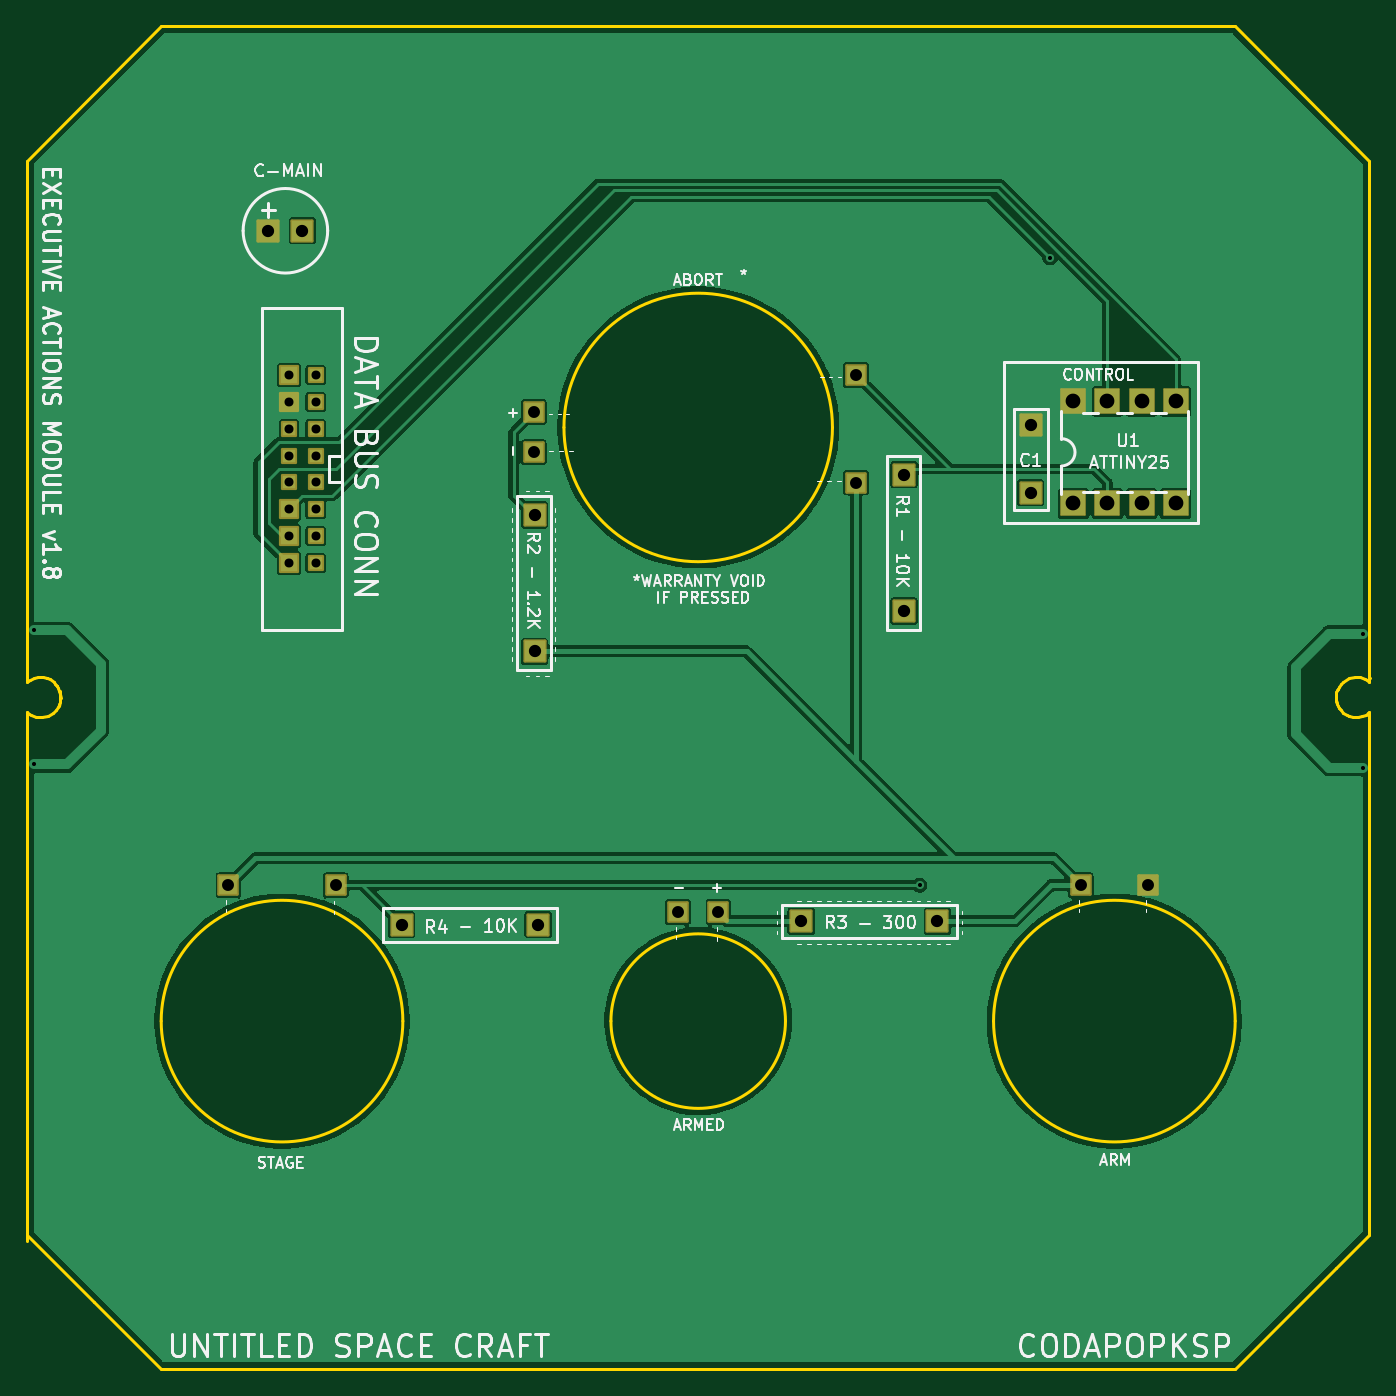
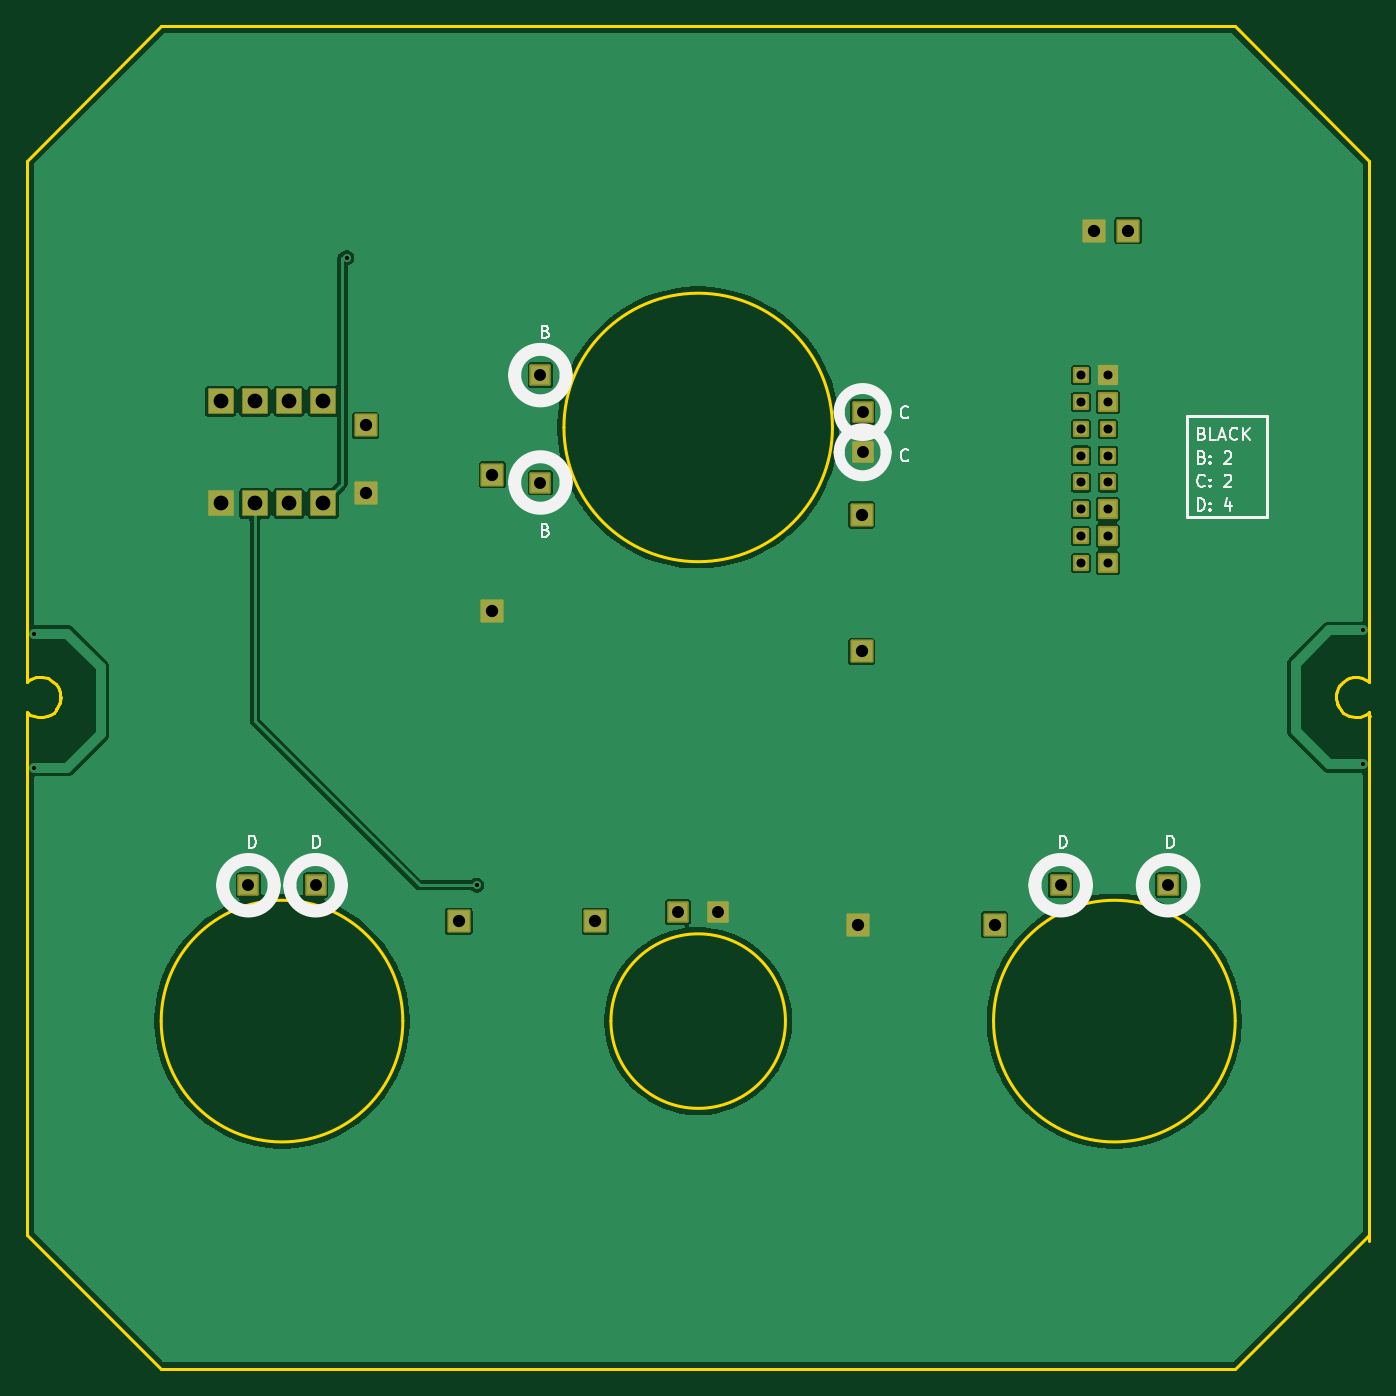
Circuit board: 11 layer files. Board 100.0 x 100.0 mm.
- outline: Executive_Actions_Module-BoardOutLine.gbr (5343 bytes)
- bottom_copper: Executive_Actions_Module-BottomLayer.gbr (61964 bytes)
- paste: Executive_Actions_Module-BottomPasteMaskLayer.gbr (468 bytes)
- bottom_silk: Executive_Actions_Module-BottomSilkLayer.gbr (14740 bytes)
- bottom_mask: Executive_Actions_Module-BottomSolderMaskLayer.gbr (4118 bytes)
- drill: Executive_Actions_Module-NPTH.drl (264 bytes)
- drill: Executive_Actions_Module-PTH.drl (1421 bytes)
- top_copper: Executive_Actions_Module-TopLayer.gbr (68529 bytes)
- paste: Executive_Actions_Module-TopPasteMaskLayer.gbr (468 bytes)
- top_silk: Executive_Actions_Module-TopSilkLayer.gbr (70420 bytes)
- top_mask: Executive_Actions_Module-TopSolderMaskLayer.gbr (4118 bytes)

=== outline: Executive_Actions_Module-BoardOutLine.gbr (5343 bytes, source omitted) ===
=== bottom_copper: Executive_Actions_Module-BottomLayer.gbr (61964 bytes, source omitted) ===
=== paste: Executive_Actions_Module-BottomPasteMaskLayer.gbr ===
%TF.GenerationSoftware,KiCad,Pcbnew,10.0.6*%
%TF.CreationDate,2026-09-23T18:23:03+08:00*%
%TF.ProjectId,Executive_Actions_Module,45786563-7574-4697-9665-5f416374696f,1.7*%
%TF.SameCoordinates,Original*%
%TF.FileFunction,Paste,Bot*%
%TF.FilePolarity,Positive*%
%FSLAX46Y46*%
G04 Gerber Fmt 4.6, Leading zero omitted, Abs format (unit mm)*
G04 Created by KiCad (PCBNEW 10.0.6) date 2026-09-23 18:23:03*
%MOMM*%
%LPD*%
G01*
G04 APERTURE LIST*
G04 APERTURE END LIST*
M02*

=== bottom_silk: Executive_Actions_Module-BottomSilkLayer.gbr (14740 bytes, source omitted) ===
=== bottom_mask: Executive_Actions_Module-BottomSolderMaskLayer.gbr ===
%TF.GenerationSoftware,KiCad,Pcbnew,10.0.6*%
%TF.CreationDate,2026-09-23T18:23:03+08:00*%
%TF.ProjectId,Executive_Actions_Module,45786563-7574-4697-9665-5f416374696f,1.7*%
%TF.SameCoordinates,Original*%
%TF.FileFunction,Soldermask,Bot*%
%TF.FilePolarity,Negative*%
%FSLAX46Y46*%
G04 Gerber Fmt 4.6, Leading zero omitted, Abs format (unit mm)*
G04 Created by KiCad (PCBNEW 10.0.6) date 2026-09-23 18:23:03*
%MOMM*%
%LPD*%
G01*
G04 APERTURE LIST*
G04 Aperture macros list*
%AMRoundRect*
0 Rectangle with rounded corners*
0 $1 Rounding radius*
0 $2 $3 $4 $5 $6 $7 $8 $9 X,Y pos of 4 corners*
0 Add a 4 corners polygon primitive as box body*
4,1,4,$2,$3,$4,$5,$6,$7,$8,$9,$2,$3,0*
0 Add four circle primitives for the rounded corners*
1,1,$1+$1,$2,$3*
1,1,$1+$1,$4,$5*
1,1,$1+$1,$6,$7*
1,1,$1+$1,$8,$9*
0 Add four rect primitives between the rounded corners*
20,1,$1+$1,$2,$3,$4,$5,0*
20,1,$1+$1,$4,$5,$6,$7,0*
20,1,$1+$1,$6,$7,$8,$9,0*
20,1,$1+$1,$8,$9,$2,$3,0*%
G04 Aperture macros list end*
%ADD10RoundRect,0.101600X0.650000X0.650000X-0.650000X0.650000X-0.650000X-0.650000X0.650000X-0.650000X0*%
%ADD11RoundRect,0.101600X-0.700000X0.700000X-0.700000X-0.700000X0.700000X-0.700000X0.700000X0.700000X0*%
%ADD12RoundRect,0.101600X0.500000X0.500000X-0.500000X0.500000X-0.500000X-0.500000X0.500000X-0.500000X0*%
%ADD13RoundRect,0.101600X-0.762000X-0.762000X0.762000X-0.762000X0.762000X0.762000X-0.762000X0.762000X0*%
%ADD14RoundRect,0.101600X0.700000X-0.700000X0.700000X0.700000X-0.700000X0.700000X-0.700000X-0.700000X0*%
%ADD15RoundRect,0.101600X-0.700000X-0.700000X0.700000X-0.700000X0.700000X0.700000X-0.700000X0.700000X0*%
%ADD16RoundRect,0.101600X0.500000X0.499950X-0.500000X0.499950X-0.500000X-0.499950X0.500000X-0.499950X0*%
%ADD17RoundRect,0.050800X0.900000X-0.900000X0.900000X0.900000X-0.900000X0.900000X-0.900000X-0.900000X0*%
%ADD18RoundRect,0.101600X0.762000X-0.762000X0.762000X0.762000X-0.762000X0.762000X-0.762000X-0.762000X0*%
%ADD19RoundRect,0.101600X-0.700000X0.699950X-0.700000X-0.699950X0.700000X-0.699950X0.700000X0.699950X0*%
%ADD20RoundRect,0.101600X0.699950X-0.700000X0.699950X0.700000X-0.699950X0.700000X-0.699950X-0.700000X0*%
G04 APERTURE END LIST*
D10*
%TO.C,WP7*%
X119499100Y-77999200D03*
%TD*%
D11*
%TO.C,TP_LIGHT2*%
X137751800Y-78751500D03*
%TD*%
D12*
%TO.C,WP5*%
X119499100Y-81999200D03*
%TD*%
D13*
%TO.C,C-MAIN*%
X117980900Y-65250600D03*
X120520900Y-65250600D03*
%TD*%
D14*
%TO.C,TP_ABORT*%
X161753000Y-76001500D03*
%TD*%
D15*
%TO.C,TP_STAGE*%
X123000000Y-114000100D03*
%TD*%
%TO.C,WP83*%
X115000200Y-113999900D03*
%TD*%
D16*
%TO.C,WP9*%
X121499100Y-75999100D03*
%TD*%
D12*
%TO.C,WP13*%
X121499100Y-83999100D03*
%TD*%
D10*
%TO.C,WP8*%
X119499100Y-75999200D03*
%TD*%
D12*
%TO.C,WP4*%
X119499100Y-83999200D03*
%TD*%
D13*
%TO.C,R1*%
X165329300Y-83413200D03*
X165329300Y-93573200D03*
%TD*%
D10*
%TO.C,WP2*%
X119499100Y-87999200D03*
%TD*%
D15*
%TO.C,TP_LIGHT*%
X151500000Y-116000100D03*
%TD*%
D12*
%TO.C,WP14*%
X121499100Y-85999100D03*
%TD*%
D16*
%TO.C,WP11*%
X121499100Y-79999100D03*
%TD*%
D10*
%TO.C,WP3*%
X119499100Y-85999200D03*
%TD*%
D15*
%TO.C,TP_GND*%
X148500000Y-116000100D03*
%TD*%
D17*
%TO.C,U1*%
X177944200Y-85561500D03*
X180484200Y-85561500D03*
X183024200Y-85561500D03*
X185564200Y-85561500D03*
X185564200Y-77941500D03*
X183024200Y-77941500D03*
X180484200Y-77941500D03*
X177944200Y-77941500D03*
%TD*%
D18*
%TO.C,R3*%
X157664400Y-116677300D03*
X167824400Y-116677300D03*
%TD*%
D16*
%TO.C,WP12*%
X121499100Y-81999100D03*
%TD*%
D12*
%TO.C,WP15*%
X121499100Y-87999100D03*
%TD*%
%TO.C,WP6*%
X119499100Y-79999200D03*
%TD*%
D16*
%TO.C,WP10*%
X121499100Y-77999100D03*
%TD*%
D13*
%TO.C,C1*%
X174759800Y-84752500D03*
X174759800Y-79752500D03*
%TD*%
D10*
%TO.C,WP1*%
X119499100Y-89999200D03*
%TD*%
D19*
%TO.C,TP_GND*%
X137751800Y-81751500D03*
%TD*%
D20*
%TO.C,WP82*%
X161752900Y-84001200D03*
%TD*%
D18*
%TO.C,R4*%
X127913100Y-116927200D03*
X138073100Y-116927200D03*
%TD*%
D13*
%TO.C,R2*%
X137828000Y-86413400D03*
X137828000Y-96573400D03*
%TD*%
D15*
%TO.C,TP_+5V*%
X183500000Y-114000100D03*
%TD*%
%TO.C,TP_ARMED*%
X178500000Y-114000100D03*
%TD*%
D12*
%TO.C,WP16*%
X121499100Y-89999100D03*
%TD*%
M02*

=== drill: Executive_Actions_Module-NPTH.drl ===
M48
; DRILL file KiCad 10.0.6 date 2026-09-22T18:33:26
; FORMAT={-:-/ absolute / metric / decimal}
; #@! TF.CreationDate,2026-09-22T18:33:26+08:00
; #@! TF.GenerationSoftware,Kicad,Pcbnew,10.0.6
; #@! TF.FileFunction,NonPlated,1,2,NPTH
FMAT,2
METRIC
%
G90
G05
M30

=== drill: Executive_Actions_Module-PTH.drl ===
M48
; DRILL file KiCad 10.0.6 date 2026-09-22T18:33:26
; FORMAT={-:-/ absolute / metric / decimal}
; #@! TF.CreationDate,2026-09-22T18:33:26+08:00
; #@! TF.GenerationSoftware,Kicad,Pcbnew,10.0.6
; #@! TF.FileFunction,Plated,1,2,PTH
FMAT,2
METRIC
; #@! TA.AperFunction,Plated,PTH,ViaDrill
T1C0.305
; #@! TA.AperFunction,Plated,PTH,ComponentDrill
T2C0.670
; #@! TA.AperFunction,Plated,PTH,ComponentDrill
T3C0.889
; #@! TA.AperFunction,Plated,PTH,ComponentDrill
T4C0.914
; #@! TA.AperFunction,Plated,PTH,ComponentDrill
T5C1.100
%
G90
G05
T1
X100.501Y-95.004
X100.501Y-105.001
X166.5Y-114.0
X176.195Y-67.252
X199.505Y-95.255
X199.505Y-105.253
T2
X119.499Y-75.999
X119.499Y-77.999
X119.499Y-79.999
X119.499Y-81.999
X119.499Y-83.999
X119.499Y-85.999
X119.499Y-87.999
X119.499Y-89.999
X121.499Y-75.999
X121.499Y-77.999
X121.499Y-79.999
X121.499Y-81.999
X121.499Y-83.999
X121.499Y-85.999
X121.499Y-87.999
X121.499Y-89.999
T3
X115.0Y-114.0
X123.0Y-114.0
X137.752Y-78.751
X137.752Y-81.751
X148.5Y-116.0
X151.5Y-116.0
X161.753Y-84.001
X161.753Y-76.001
X178.5Y-114.0
X183.5Y-114.0
T4
X117.981Y-65.251
X120.521Y-65.251
X127.913Y-116.927
X137.828Y-86.413
X137.828Y-96.573
X138.073Y-116.927
X157.664Y-116.677
X165.329Y-83.413
X165.329Y-93.573
X167.824Y-116.677
X174.76Y-79.752
X174.76Y-84.752
T5
X177.944Y-77.941
X177.944Y-85.561
X180.484Y-77.941
X180.484Y-85.561
X183.024Y-77.941
X183.024Y-85.561
X185.564Y-77.941
X185.564Y-85.561
M30

=== top_copper: Executive_Actions_Module-TopLayer.gbr (68529 bytes, source omitted) ===
=== paste: Executive_Actions_Module-TopPasteMaskLayer.gbr ===
%TF.GenerationSoftware,KiCad,Pcbnew,10.0.6*%
%TF.CreationDate,2026-09-23T18:23:03+08:00*%
%TF.ProjectId,Executive_Actions_Module,45786563-7574-4697-9665-5f416374696f,1.7*%
%TF.SameCoordinates,Original*%
%TF.FileFunction,Paste,Top*%
%TF.FilePolarity,Positive*%
%FSLAX46Y46*%
G04 Gerber Fmt 4.6, Leading zero omitted, Abs format (unit mm)*
G04 Created by KiCad (PCBNEW 10.0.6) date 2026-09-23 18:23:03*
%MOMM*%
%LPD*%
G01*
G04 APERTURE LIST*
G04 APERTURE END LIST*
M02*

=== top_silk: Executive_Actions_Module-TopSilkLayer.gbr (70420 bytes, source omitted) ===
=== top_mask: Executive_Actions_Module-TopSolderMaskLayer.gbr ===
%TF.GenerationSoftware,KiCad,Pcbnew,10.0.6*%
%TF.CreationDate,2026-09-23T18:23:03+08:00*%
%TF.ProjectId,Executive_Actions_Module,45786563-7574-4697-9665-5f416374696f,1.7*%
%TF.SameCoordinates,Original*%
%TF.FileFunction,Soldermask,Top*%
%TF.FilePolarity,Negative*%
%FSLAX46Y46*%
G04 Gerber Fmt 4.6, Leading zero omitted, Abs format (unit mm)*
G04 Created by KiCad (PCBNEW 10.0.6) date 2026-09-23 18:23:03*
%MOMM*%
%LPD*%
G01*
G04 APERTURE LIST*
G04 Aperture macros list*
%AMRoundRect*
0 Rectangle with rounded corners*
0 $1 Rounding radius*
0 $2 $3 $4 $5 $6 $7 $8 $9 X,Y pos of 4 corners*
0 Add a 4 corners polygon primitive as box body*
4,1,4,$2,$3,$4,$5,$6,$7,$8,$9,$2,$3,0*
0 Add four circle primitives for the rounded corners*
1,1,$1+$1,$2,$3*
1,1,$1+$1,$4,$5*
1,1,$1+$1,$6,$7*
1,1,$1+$1,$8,$9*
0 Add four rect primitives between the rounded corners*
20,1,$1+$1,$2,$3,$4,$5,0*
20,1,$1+$1,$4,$5,$6,$7,0*
20,1,$1+$1,$6,$7,$8,$9,0*
20,1,$1+$1,$8,$9,$2,$3,0*%
G04 Aperture macros list end*
%ADD10RoundRect,0.101600X0.650000X0.650000X-0.650000X0.650000X-0.650000X-0.650000X0.650000X-0.650000X0*%
%ADD11RoundRect,0.101600X-0.700000X0.700000X-0.700000X-0.700000X0.700000X-0.700000X0.700000X0.700000X0*%
%ADD12RoundRect,0.101600X0.500000X0.500000X-0.500000X0.500000X-0.500000X-0.500000X0.500000X-0.500000X0*%
%ADD13RoundRect,0.101600X-0.762000X-0.762000X0.762000X-0.762000X0.762000X0.762000X-0.762000X0.762000X0*%
%ADD14RoundRect,0.101600X0.700000X-0.700000X0.700000X0.700000X-0.700000X0.700000X-0.700000X-0.700000X0*%
%ADD15RoundRect,0.101600X-0.700000X-0.700000X0.700000X-0.700000X0.700000X0.700000X-0.700000X0.700000X0*%
%ADD16RoundRect,0.101600X0.500000X0.499950X-0.500000X0.499950X-0.500000X-0.499950X0.500000X-0.499950X0*%
%ADD17RoundRect,0.050800X0.900000X-0.900000X0.900000X0.900000X-0.900000X0.900000X-0.900000X-0.900000X0*%
%ADD18RoundRect,0.101600X0.762000X-0.762000X0.762000X0.762000X-0.762000X0.762000X-0.762000X-0.762000X0*%
%ADD19RoundRect,0.101600X-0.700000X0.699950X-0.700000X-0.699950X0.700000X-0.699950X0.700000X0.699950X0*%
%ADD20RoundRect,0.101600X0.699950X-0.700000X0.699950X0.700000X-0.699950X0.700000X-0.699950X-0.700000X0*%
G04 APERTURE END LIST*
D10*
%TO.C,WP7*%
X119499100Y-77999200D03*
%TD*%
D11*
%TO.C,TP_LIGHT2*%
X137751800Y-78751500D03*
%TD*%
D12*
%TO.C,WP5*%
X119499100Y-81999200D03*
%TD*%
D13*
%TO.C,C-MAIN*%
X117980900Y-65250600D03*
X120520900Y-65250600D03*
%TD*%
D14*
%TO.C,TP_ABORT*%
X161753000Y-76001500D03*
%TD*%
D15*
%TO.C,TP_STAGE*%
X123000000Y-114000100D03*
%TD*%
%TO.C,WP83*%
X115000200Y-113999900D03*
%TD*%
D16*
%TO.C,WP9*%
X121499100Y-75999100D03*
%TD*%
D12*
%TO.C,WP13*%
X121499100Y-83999100D03*
%TD*%
D10*
%TO.C,WP8*%
X119499100Y-75999200D03*
%TD*%
D12*
%TO.C,WP4*%
X119499100Y-83999200D03*
%TD*%
D13*
%TO.C,R1*%
X165329300Y-83413200D03*
X165329300Y-93573200D03*
%TD*%
D10*
%TO.C,WP2*%
X119499100Y-87999200D03*
%TD*%
D15*
%TO.C,TP_LIGHT*%
X151500000Y-116000100D03*
%TD*%
D12*
%TO.C,WP14*%
X121499100Y-85999100D03*
%TD*%
D16*
%TO.C,WP11*%
X121499100Y-79999100D03*
%TD*%
D10*
%TO.C,WP3*%
X119499100Y-85999200D03*
%TD*%
D15*
%TO.C,TP_GND*%
X148500000Y-116000100D03*
%TD*%
D17*
%TO.C,U1*%
X177944200Y-85561500D03*
X180484200Y-85561500D03*
X183024200Y-85561500D03*
X185564200Y-85561500D03*
X185564200Y-77941500D03*
X183024200Y-77941500D03*
X180484200Y-77941500D03*
X177944200Y-77941500D03*
%TD*%
D18*
%TO.C,R3*%
X157664400Y-116677300D03*
X167824400Y-116677300D03*
%TD*%
D16*
%TO.C,WP12*%
X121499100Y-81999100D03*
%TD*%
D12*
%TO.C,WP15*%
X121499100Y-87999100D03*
%TD*%
%TO.C,WP6*%
X119499100Y-79999200D03*
%TD*%
D16*
%TO.C,WP10*%
X121499100Y-77999100D03*
%TD*%
D13*
%TO.C,C1*%
X174759800Y-84752500D03*
X174759800Y-79752500D03*
%TD*%
D10*
%TO.C,WP1*%
X119499100Y-89999200D03*
%TD*%
D19*
%TO.C,TP_GND*%
X137751800Y-81751500D03*
%TD*%
D20*
%TO.C,WP82*%
X161752900Y-84001200D03*
%TD*%
D18*
%TO.C,R4*%
X127913100Y-116927200D03*
X138073100Y-116927200D03*
%TD*%
D13*
%TO.C,R2*%
X137828000Y-86413400D03*
X137828000Y-96573400D03*
%TD*%
D15*
%TO.C,TP_+5V*%
X183500000Y-114000100D03*
%TD*%
%TO.C,TP_ARMED*%
X178500000Y-114000100D03*
%TD*%
D12*
%TO.C,WP16*%
X121499100Y-89999100D03*
%TD*%
M02*
